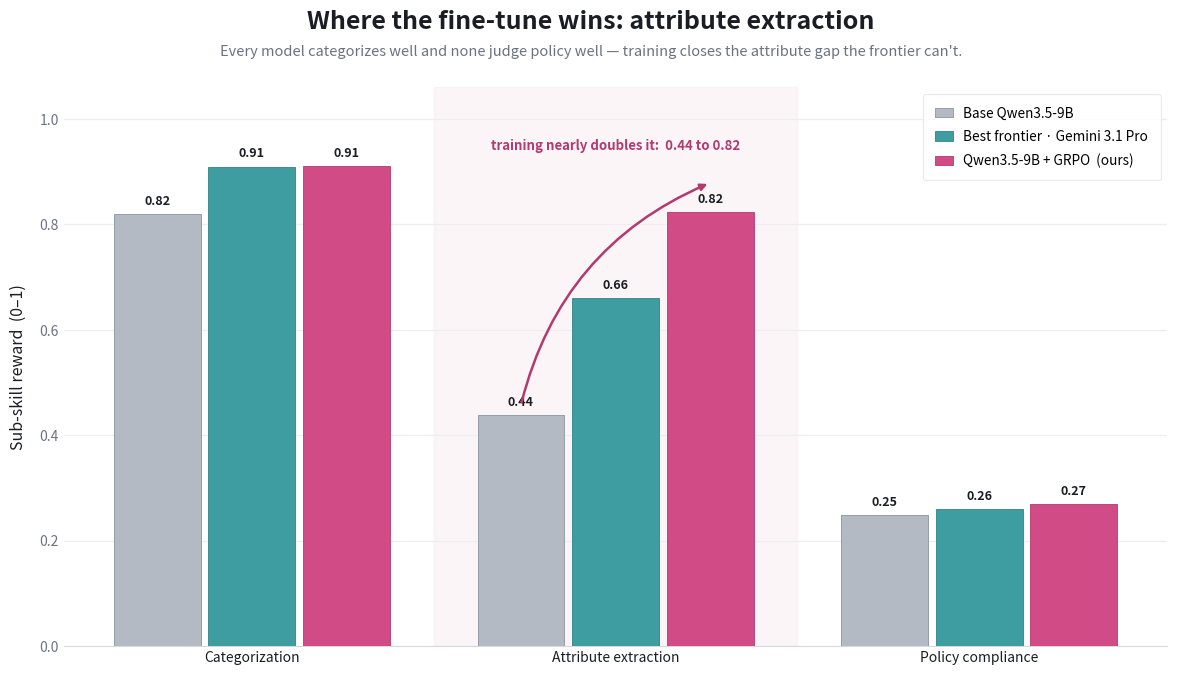

This figure's Python source: (Note: this script raises an exception after producing the figure.)
#!/usr/bin/env python3
"""Mechanism chart (Anthropic/Epoch style): where the fine-tune wins.

Per-skill reward on the catalog-integrity task, base 9B vs best frontier
(Gemini 3.1 Pro) vs trained 9B. Category is easy for all; policy is hard for
all; the decisive gap is attribute extraction. Values from the matched vf-eval
harness (native_harness_vfeval.md, LEARNINGS.md). PNG (300 dpi) + SVG + PDF.
"""
import os
import numpy as np
import matplotlib
matplotlib.use("Agg")
import matplotlib.pyplot as plt
from matplotlib import font_manager as fm

for cand in ["Helvetica Neue", "Helvetica", "Arial"]:
    if any(cand == f.name for f in fm.fontManager.ttflist):
        plt.rcParams["font.sans-serif"] = [cand, "DejaVu Sans"]
        break
plt.rcParams["font.family"] = "sans-serif"
plt.rcParams["svg.fonttype"] = "none"
plt.rcParams["axes.unicode_minus"] = False

heads = ["Categorization", "Attribute extraction", "Policy compliance"]
# rows: (label, color key, [cat, attr, pol])
series = [
    ("Base Qwen3.5-9B",              "base",    [0.819, 0.438, 0.249]),
    ("Best frontier · Gemini 3.1 Pro", "frontier", [0.910, 0.660, 0.260]),
    ("Qwen3.5-9B + GRPO  (ours)",    "trained", [0.911, 0.824, 0.270]),
]

COL      = {"trained": "#D14C86", "frontier": "#3E9DA1", "base": "#B4BAC4"}
COL_EDGE = {"trained": "#B23A6E", "frontier": "#2E8388", "base": "#8B93A0"}
INK, MUTE, GRID, FACE = "#1A1D23", "#6B7280", "#ECEEF1", "#FFFFFF"

fig, ax = plt.subplots(figsize=(12.4, 7.4), dpi=300)
fig.patch.set_facecolor(FACE)
ax.set_facecolor(FACE)

x = np.arange(len(heads))
w = 0.26
offsets = [-w, 0.0, w]

# faint highlight behind the decisive group (attributes)
ax.axvspan(1 - 0.5, 1 + 0.5, color="#D14C86", alpha=0.05, zorder=0)

for (label, ck, vals), off in zip(series, offsets):
    bars = ax.bar(x + off, vals, width=w * 0.92, color=COL[ck],
                  edgecolor=COL_EDGE[ck], linewidth=0.6, zorder=3, label=label)
    for xi, v in zip(x + off, vals):
        ax.text(xi, v + 0.012, f"{v:.2f}", ha="center", va="bottom",
                fontsize=9, fontweight="bold", color=INK, zorder=5)

# annotate the decisive attribute gap: base -> trained
ax.annotate("", xy=(1 + w, 0.824 + 0.055), xytext=(1 - w, 0.438 + 0.02),
            arrowprops=dict(arrowstyle="-|>", color=COL_EDGE["trained"], lw=1.8,
                            connectionstyle="arc3,rad=-0.25"), zorder=6)
ax.text(1, 0.95, "training nearly doubles it:  0.44 to 0.82",
        ha="center", va="center", fontsize=9.5, fontweight="bold",
        color=COL_EDGE["trained"], zorder=6)

ax.set_xticks(x)
ax.set_xticklabels(heads, fontsize=11.5, color=INK)
ax.set_ylim(0, 1.06)
ax.set_yticks([0, 0.2, 0.4, 0.6, 0.8, 1.0])
ax.set_ylabel("Sub-skill reward  (0–1)", fontsize=11.5, color=INK, labelpad=9)
ax.tick_params(colors=MUTE, labelsize=10, length=0)
ax.tick_params(axis="x", labelcolor=INK)
ax.grid(axis="y", color=GRID, lw=0.9, zorder=0)
ax.set_axisbelow(True)
for s in ("top", "right", "left"):
    ax.spines[s].set_visible(False)
ax.spines["bottom"].set_color("#D5DAE1")

fig.text(0.5, 0.955, "Where the fine-tune wins: attribute extraction",
         fontsize=18, fontweight="bold", color=INK, ha="center", va="top")
fig.text(0.5, 0.908,
         "Every model categorizes well and none judge policy well — training "
         "closes the attribute gap the frontier can't.",
         fontsize=10.5, color=MUTE, ha="center", va="top")

leg = ax.legend(loc="upper right", frameon=True, fontsize=9.8, labelspacing=0.7,
                handlelength=1.3, borderpad=0.9)
leg.get_frame().set_edgecolor("#E2E6EC")
leg.get_frame().set_facecolor("#FFFFFF")
leg.get_frame().set_linewidth(0.9)

plt.subplots_adjust(left=0.075, right=0.965, top=0.85, bottom=0.095)

base = os.path.dirname(os.path.dirname(os.path.dirname(os.path.abspath(__file__))))
for ext in ("png", "svg", "pdf"):
    p = os.path.join(base, f"benchmarks/figures/mechanism_breakdown.{ext}")
    fig.savefig(p, dpi=300, facecolor=FACE)
    print("wrote", p)
